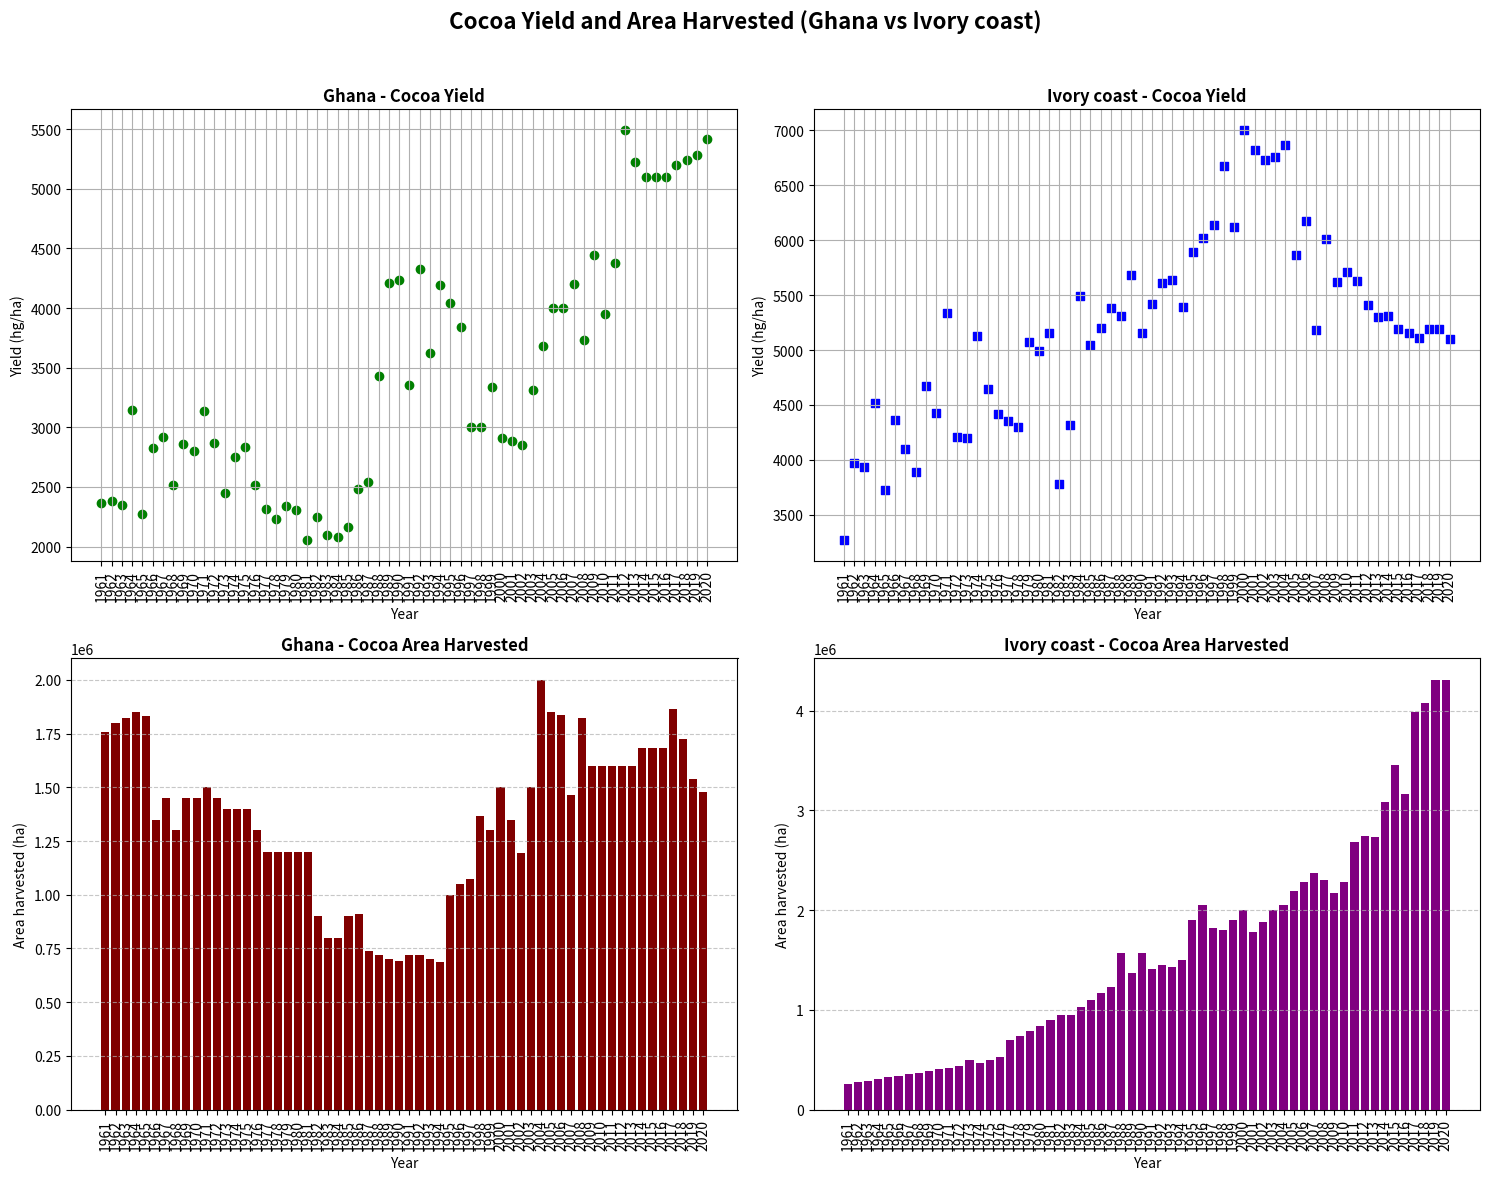

This figure's Python source:
import sys
import pandas as pd
import matplotlib.pyplot as plt
import numpy as np
def main():

    columns = ['Year', 'Area_harvested(ha)', 'Yield(hg/ha)', 'Production(t)' ]

    Ghana_data = [
        [1961, 1756000, 2364, 415200],[1962, 1800000, 2378, 428100],[1963, 1820000, 2351, 427800],
        [1964, 1848000, 3141, 580500],[1965, 1830000, 2272, 415800],[1966, 1350000, 2823, 381100],
        [1967, 1450000, 2921, 423500],[1968, 1300000, 2515, 327000],[1969, 1450000, 2857, 414300],
        [1970, 1451000, 2798, 406000],[1971, 1500000, 3133, 470000],[1972, 1450000, 2867, 415700],
        [1973, 1400000, 2450, 343000],[1974, 1400000, 2751, 385100],[1975, 1400000, 2838, 397300],
        [1976, 1300000, 2513, 326700],[1977, 1200000, 2312, 277400],[1978, 1200000, 2235, 268200],
        [1979, 1200000, 2340, 280800],[1980, 1200000, 2310, 277200],[1981, 1200000, 2054, 246500],
        [1982, 900000,  2250, 202500],[1983, 800000,  2101, 168100],[1984, 800000,  2084, 166700],
        [1985, 900000,  2160, 194400],[1986, 912000,  2482, 226400],[1987, 739371,  2545, 188170],
        [1988, 720071, 3426, 246700],[1989, 700286, 4213, 295052],[1990, 693249, 4232, 293355],
        [1991, 720898, 3354, 241796],[1992, 720898, 4330, 312122],[1993, 702061, 3627, 254652],
        [1994, 686531, 4196, 288075],[1995, 1000000, 4039, 403900],[1996, 1050000, 3838, 403000],
        [1997, 1074970, 3000, 322490],[1998, 1364530, 3000, 409360],[1999, 1300000, 3340, 434200],
        [2000, 1500000, 2911, 436600],[2001, 1350000, 2886, 389591],[2002, 1195000, 2850, 340562],
        [2003, 1500000, 3313, 497000],[2004, 2000000, 3685, 737000],[2005, 1850000, 4000, 740000],
        [2006, 1835000, 4000, 734000],[2007, 1463000, 4200, 614500],[2008, 1822500, 3735, 680781],
        [2009, 1600000, 4441, 710638],[2010, 1600200, 3950, 632037.4],[2011, 1600300, 4374, 700020],
        [2012, 1600300, 5495, 879348],[2013, 1600300, 5221, 835466],[2014, 1683765, 5100, 858720],
        [2015, 1683765, 5100, 858720],[2016, 1683765, 5100, 858720],[2017, 1863830, 5201, 969300],
        [2018, 1726616, 5240, 904700],[2019, 1536624, 5282, 811700],[2020, 1476750, 5417, 800000]
    ]
    Ivory_coast_data = [
        [1961, 260000, 3269, 85000],[1962, 277000, 3971, 110000],[1963, 292000, 3938, 115000],
        [1964, 308000, 4515, 139069],[1965, 327000, 3724, 121772],[1966, 342800, 4366, 149662],
        [1967, 358000, 4096, 146640],[1968, 371100, 3893, 144476],[1969, 386800, 4672, 180706],
        [1970, 404300, 4431, 179156],[1971, 422800, 5341, 225814],[1972, 440500, 4210, 185445],
        [1973, 497000, 4196, 208522],[1974, 471000, 5128, 241511],[1975, 498000, 4641, 231136],
        [1976, 526000, 4417, 232330],[1977, 698000, 4350, 303621],[1978, 740000, 4302, 318381],
        [1979, 784700, 5069, 397759],[1980, 836700, 4987, 417222],[1981, 901300, 5156, 464751],
        [1982, 953000, 3782, 360445],[1983, 952600, 4315, 411081],[1984, 1028700, 5493, 565042],
        [1985, 1099800, 5047, 555115],[1986, 1173700, 5203, 610680],[1987, 1233700, 5382, 664031],
        [1988, 1566500, 5312, 832177],[1989, 1373300, 5684, 780521],[1990, 1566500, 5155, 807501],
        [1991, 1412000, 5416, 764708],[1992, 1450000, 5607, 813009],[1993, 1425953, 5637, 803799],
        [1994, 1500000, 5391, 808662],[1995, 1900000, 5895, 1120000],[1996, 2052878, 6017, 1235300],
        [1997, 1823035, 6139, 1119110],[1998, 1800000, 6673, 1201119],[1999, 1900000, 6121, 1163025],
        [2000, 2000000, 7006, 1401101],[2001, 1777550, 6821, 1212428],[2002, 1880000, 6727, 1264708],
        [2003, 2000000, 6758, 1351546],[2004, 2050000, 6864, 1407213],[2005, 2193548, 5864, 1286330],
        [2006, 2281290, 6176, 1408854],[2007, 2372542, 5184, 1229908],[2008, 2300000, 6011, 1382441],
        [2009, 2176162, 5621, 1223153],[2010, 2278786, 5711, 1301347],[2011, 2685121, 5628, 1511255],
        [2012, 2746080, 5411, 1485882],[2013, 2731411, 5305, 1448992],[2014, 3084498, 5310, 1637777.56],
        [2015, 3458163, 5194, 1796000],[2016, 3168749, 5157, 1634000],[2017, 3982695, 5107, 2034000],
        [2018, 4072832, 5189, 2113189],[2019, 4308544, 5187, 2235043],[2020, 4309160, 5105, 2200000]
    ]

    Ghana_df = pd.DataFrame(Ghana_data,columns=columns)
    Ivory_coast_df = pd.DataFrame(Ivory_coast_data,columns=columns)

    fig, axes = plt.subplots(2, 2, figsize=(15, 12))

    axes[0, 0].scatter(Ghana_df['Year'], Ghana_df['Yield(hg/ha)'], color="green", marker="o")
    axes[0, 0].set_title("Ghana - Cocoa Yield", fontsize=12, fontweight="bold")
    axes[0, 0].set_xlabel("Year")
    axes[0, 0].set_ylabel("Yield (hg/ha)")
    axes[0, 0].grid(True)
    axes[0, 0].set_xticks(Ghana_df["Year"])
    axes[0, 0].tick_params(axis="x", rotation=90)

    axes[0, 1].scatter(Ivory_coast_df['Year'], Ivory_coast_df['Yield(hg/ha)'], color="blue", marker="s")
    axes[0, 1].set_title("Ivory coast - Cocoa Yield", fontsize=12, fontweight="bold")
    axes[0, 1].set_xlabel("Year")
    axes[0, 1].set_ylabel("Yield (hg/ha)")
    axes[0, 1].grid(True)
    axes[0, 1].set_xticks(Ivory_coast_df["Year"])
    axes[0, 1].tick_params(axis="x", rotation=90)

    axes[1, 0].bar(Ghana_df['Year'], Ghana_df['Area_harvested(ha)'], color="maroon")
    axes[1, 0].set_title("Ghana - Cocoa Area Harvested", fontsize=12, fontweight="bold")
    axes[1, 0].set_xlabel("Year")
    axes[1, 0].set_ylabel("Area harvested (ha)")
    axes[1, 0].grid(axis="y", linestyle="--", alpha=0.7)
    axes[1, 0].set_xticks(Ghana_df["Year"])
    axes[1, 0].tick_params(axis="x", rotation=90)

    axes[1, 1].bar(Ivory_coast_df['Year'], Ivory_coast_df['Area_harvested(ha)'], color="purple")
    axes[1, 1].set_title("Ivory coast - Cocoa Area Harvested", fontsize=12, fontweight="bold")
    axes[1, 1].set_xlabel("Year")
    axes[1, 1].set_ylabel("Area harvested (ha)")
    axes[1, 1].grid(axis="y", linestyle="--", alpha=0.7)
    axes[1, 1].set_xticks(Ivory_coast_df["Year"])
    axes[1, 1].tick_params(axis="x", rotation=90)

    plt.suptitle("Cocoa Yield and Area Harvested (Ghana vs Ivory coast)",
                 fontsize=16, fontweight="bold")

    plt.tight_layout(rect=[0, 0, 1, 0.96])

    plt.savefig("cocoa_plots.pdf")

    plt.show()
    return 0

if __name__ == "__main__":
    sys.exit(main())